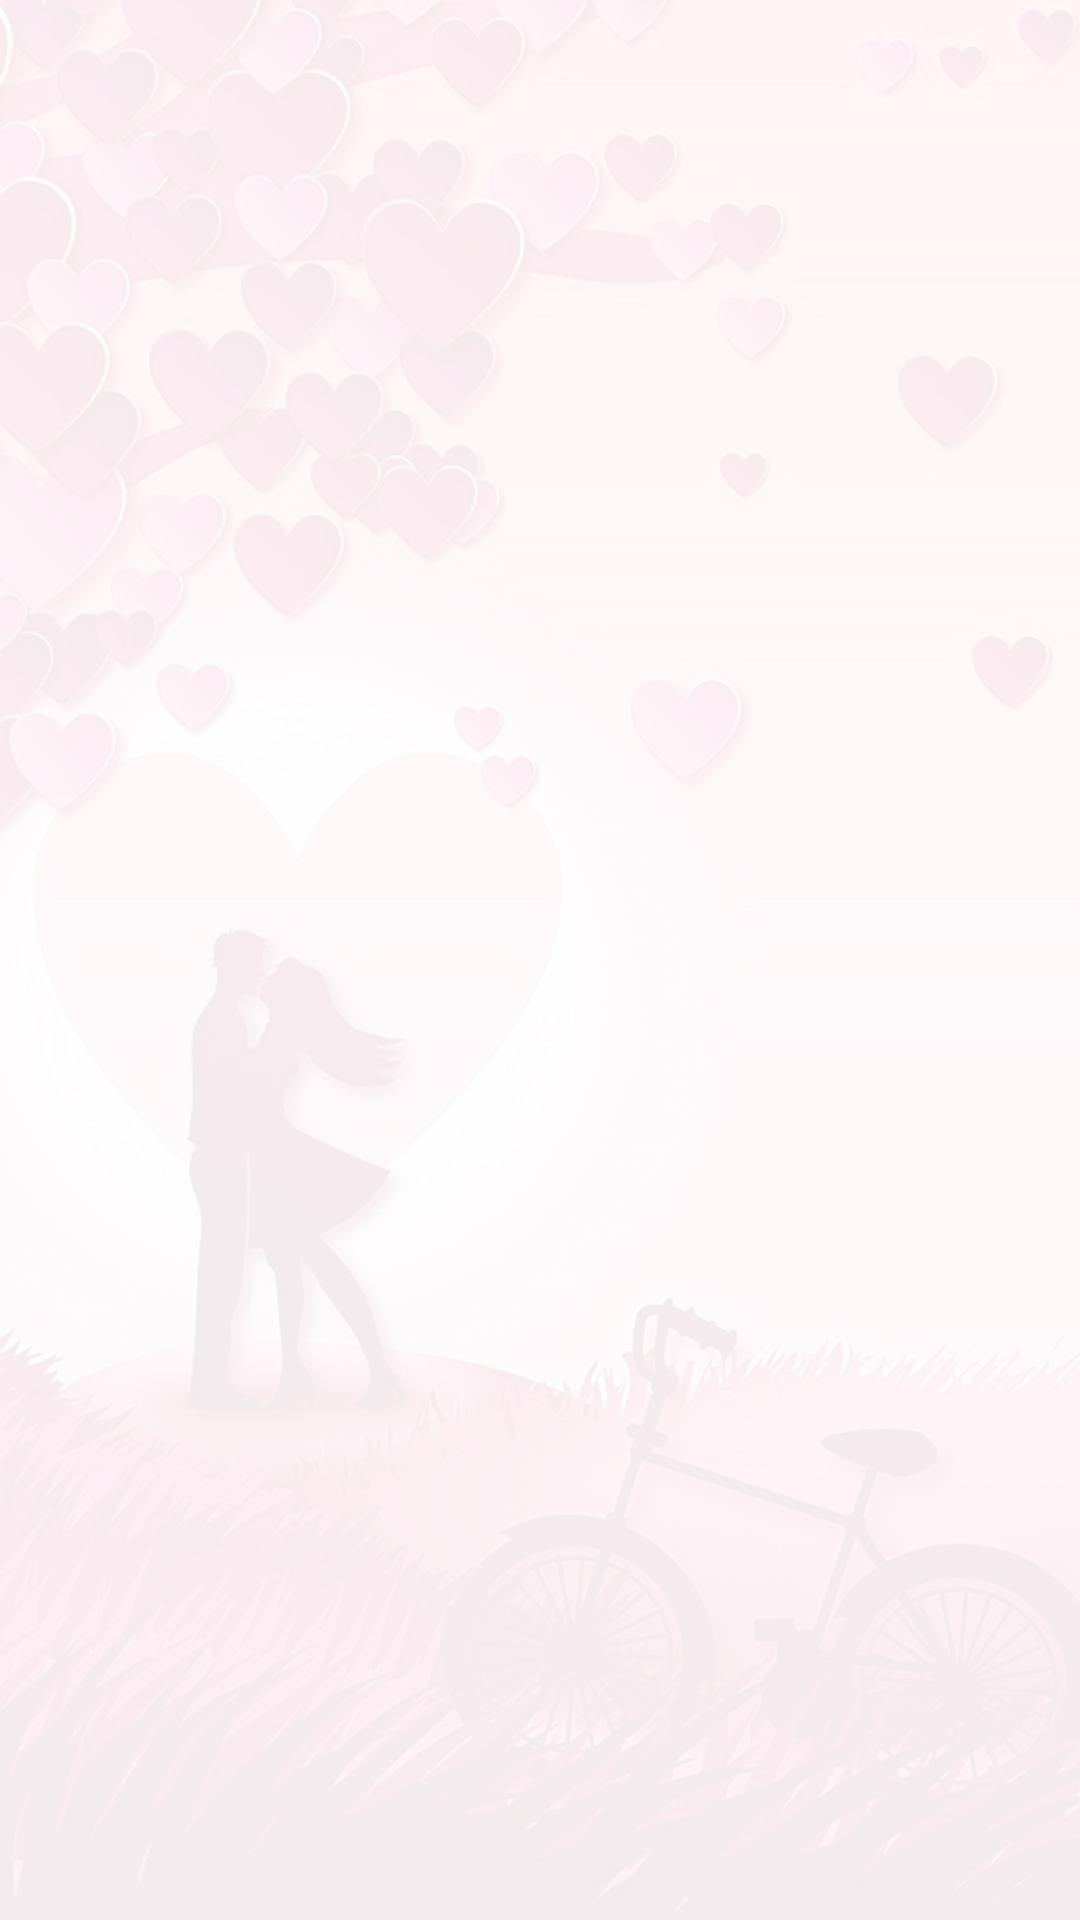

Reconstruct the res/layout file that produces this screen, plus the resources it refers to.
<!-- AndroidManifest.xml: application theme Theme.LoveCalculator -->
<!-- res/layout/fragment_history.xml -->
<?xml version="1.0" encoding="utf-8"?>
<FrameLayout xmlns:android="http://schemas.android.com/apk/res/android"
    xmlns:tools="http://schemas.android.com/tools"
    android:layout_width="match_parent"
    android:layout_height="match_parent"
    xmlns:app="http://schemas.android.com/apk/res-auto"
    tools:context="com.sbdev.lovecalculator.History">

    <ImageView
        android:layout_width="match_parent"
        android:layout_height="match_parent"
        android:alpha="0.075"
        android:background="@drawable/background"/>

    <androidx.recyclerview.widget.RecyclerView
        android:layout_width="match_parent"
        android:layout_height="match_parent"
        android:id="@+id/historyRecyclerView"
        android:scrollbars="vertical"
        app:layoutManager="androidx.recyclerview.widget.LinearLayoutManager" />

</FrameLayout>
<!-- resources referenced by this layout -->
<resources>
  <!-- drawable background: jpg bitmap (drawable-v24, 102789 bytes) -->
  <style name="Theme.LoveCalculator" parent="Theme.MaterialComponents.Light.NoActionBar">
          
          <item name="colorPrimary">@color/purple_500</item>
          <item name="colorPrimaryVariant">@color/purple_700</item>
          <item name="colorOnPrimary">@color/black</item>
          
          <item name="colorSecondary">@color/teal_200</item>
          <item name="colorSecondaryVariant">@color/teal_700</item>
          <item name="colorOnSecondary">@color/black</item>
          
          <item name="android:statusBarColor" tools:targetApi="l">@color/violet</item>
          
      </style>
  <color name="purple_500">#FF6200EE</color>
  <color name="purple_700">#FF3700B3</color>
  <color name="black">#FF000000</color>
  <color name="teal_200">#FF03DAC5</color>
  <color name="teal_700">#FF018786</color>
  <color name="violet">#5E35B1</color>
</resources>
